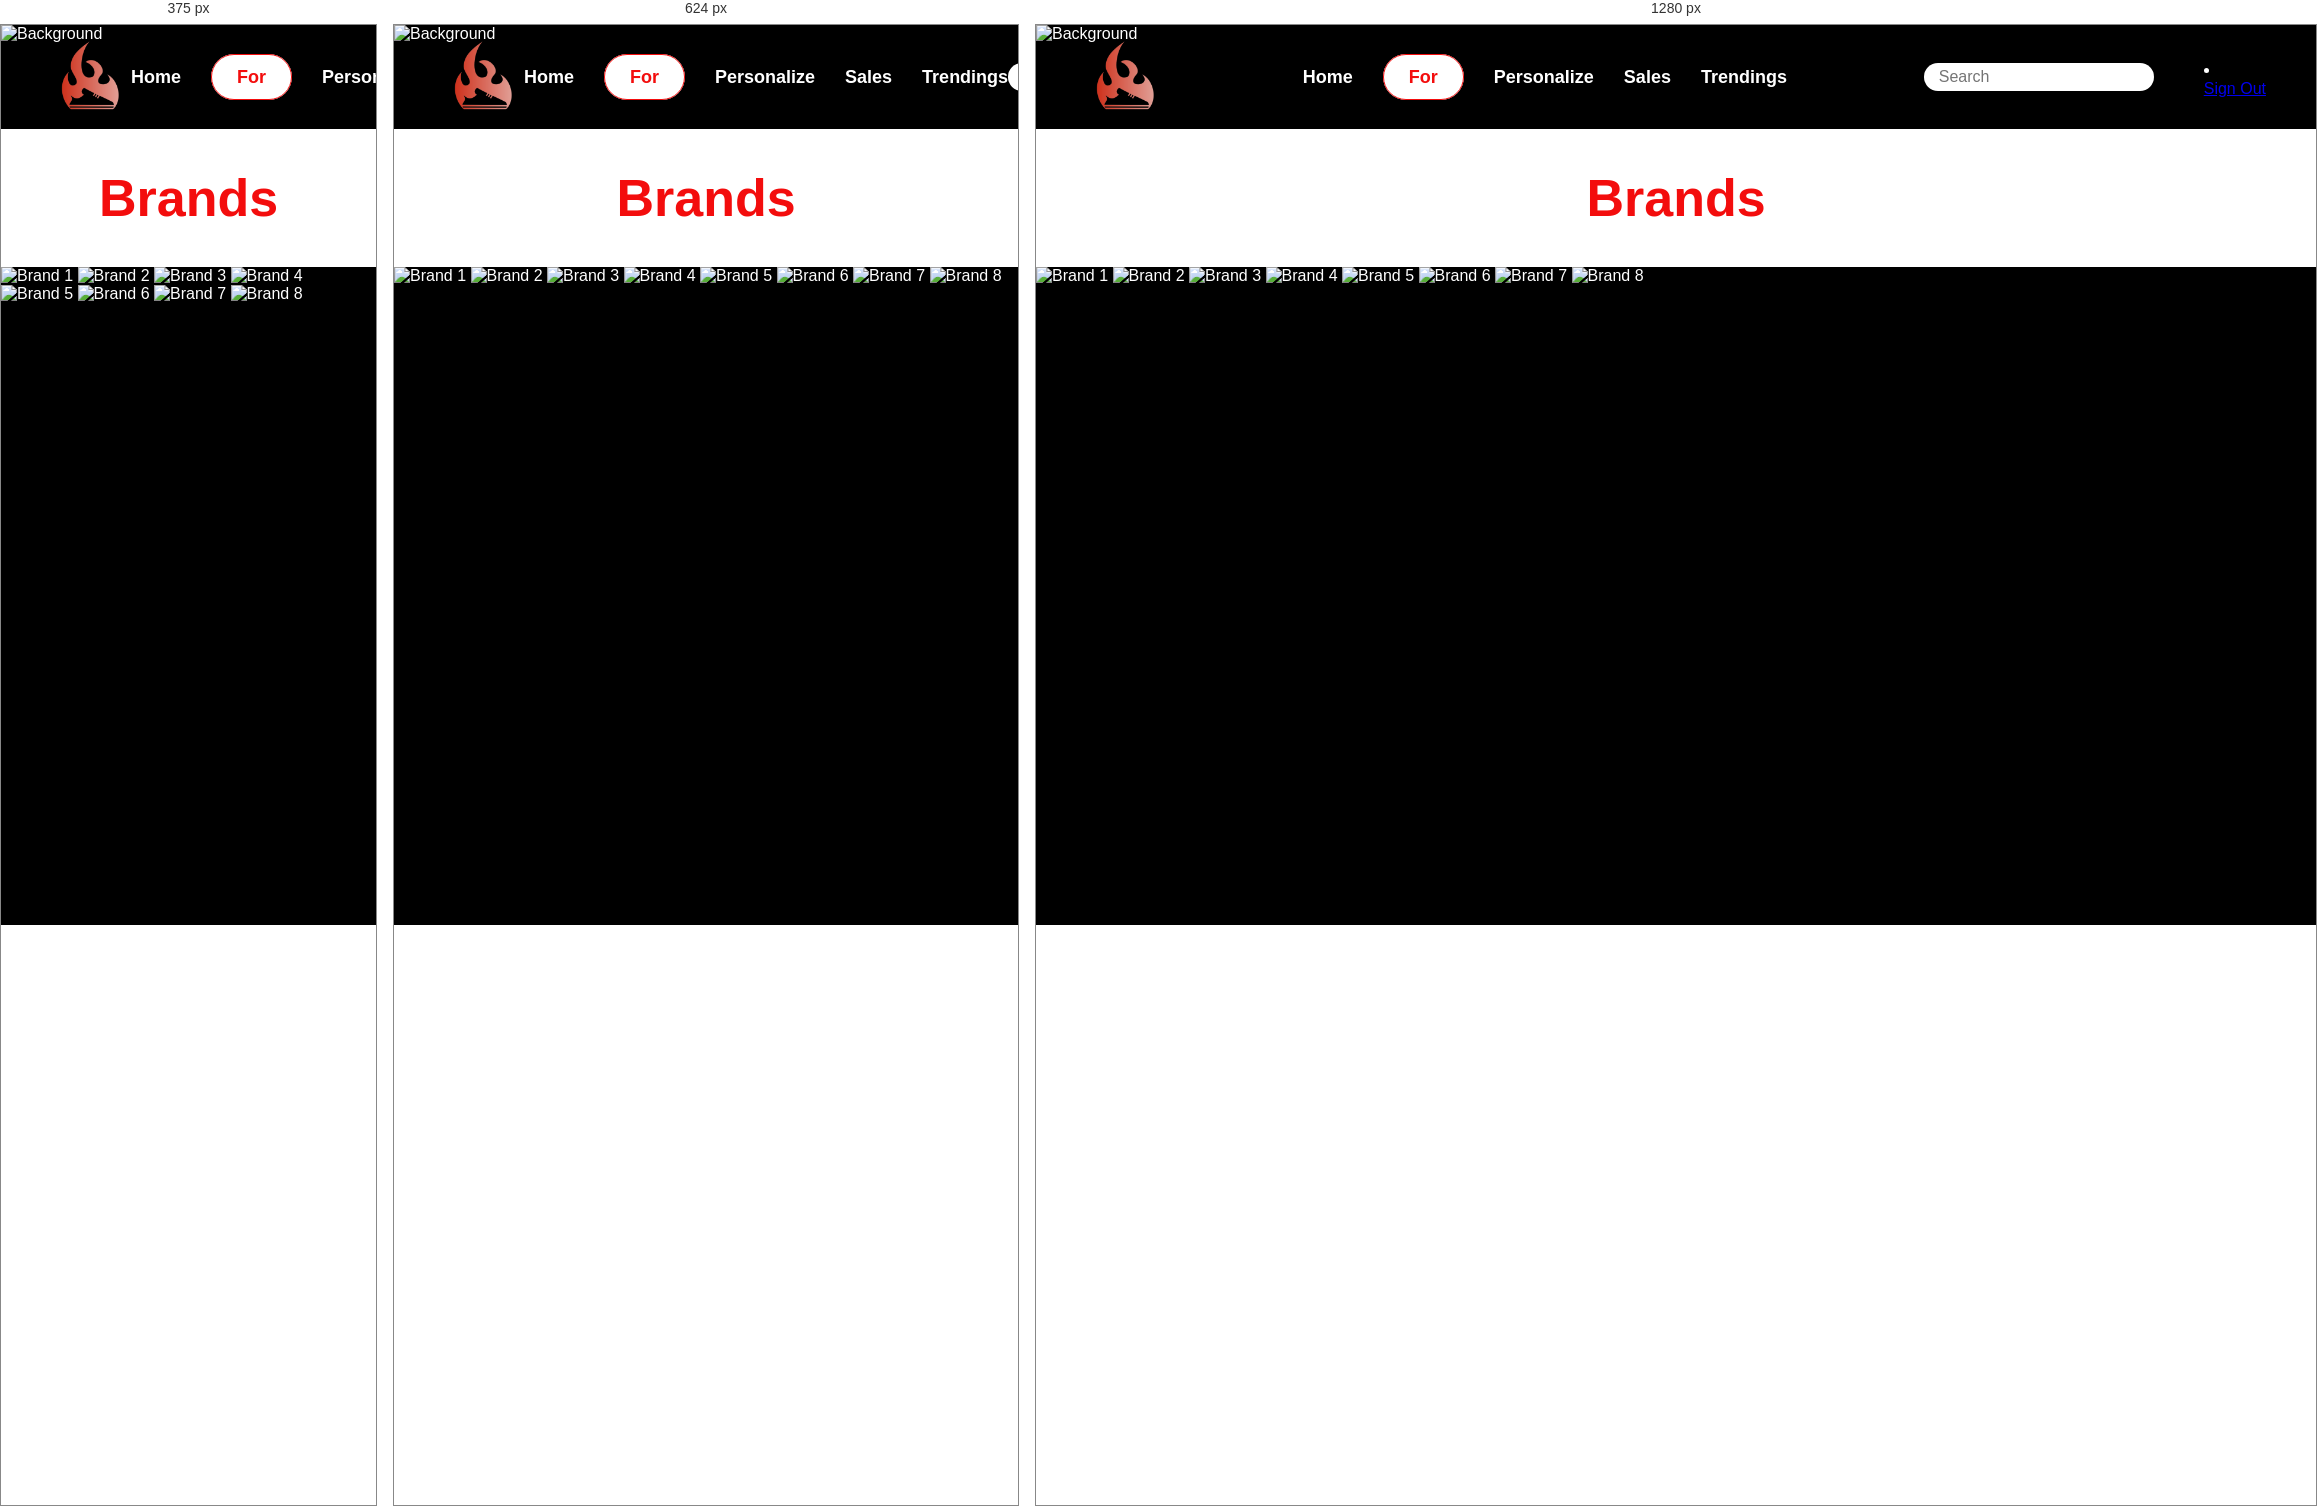
Rendered at 375 px, 624 px and 1280 px, left to right.

<!-- file: brands.html -->
<!DOCTYPE html>
<html lang="en">
<head>
    <meta charset="UTF-8">
    <meta name="viewport" content="width=device-width, initial-scale=1.0">
    <title>Brands</title>
    <link rel = "stylesheet" href="all.css">
    <link rel="stylesheet" href="https://cdnjs.cloudflare.com/ajax/libs/font-awesome/6.5.0/css/all.min.css">
    <link href="https://fonts.googleapis.com/css2?family=Kollektif:wght@400;700&display=swap" rel="stylesheet">
    
</head>
<body>
    <!-- Background  -->
    <div class="background-texture">
        <img src="images/bg 1.png" alt="Background ">
    </div>
    

    <!-- Navbar -->
    <nav>
      <div class="logo">
        <a href="home.html"> <img src="images/Logo1.png" alt="Logo"></a> 
      </div>
      <ul>
          <li><a href="home.html" class="home">Home</a></li>
          <li class="dropdown">
              <a href="#" class="dropbtn">For</a>
              <div class="dropdown-content">
                  <a href="men.html" class="dropdown-item">Men</a>
                  <a href="women.html" class="dropdown-item">Women</a>
                  <a href="kids.html" class="dropdown-item">Kids</a>
              </div>
          </li>
          <li><a href="personalize.html">Personalize</a></li>
          <li><a href="sales.html">Sales</a></li>
          <li><a href="trending.html">Trendings</a></li>
      </ul>
      <div class="icons">
          <input type="text" class="search-bar" placeholder="Search">
          <i class="fas fa-shopping-cart"></i>
          <li class="dropdown">
            <a href="#" class="dropbtn">
              <i class="fas fa-user"></i> 
            </a>
            <div class="dropdown-content">
              
              <a href="#" class="dropdown-item">Sign Out</a>
            </div>
          </li>
      </div>
  </nav>

    <!-- SALE Header -->
    <div class="sale-header">
        <h1>Brands</h1>
    </div>
  
    <div class="all_brands">
      <a>
        <img src="https://w7.pngwing.com/pngs/513/249/png-transparent-circle-nike-round-icon-sports-popular-services-brands-vol-2-icon.png" alt="Brand 1">
      </a>
      <a>
        <img src="https://encrypted-tbn0.gstatic.com/images?q=tbn:ANd9GcRRfiHX3fLG1cOePYDOuy57H4e4MpcRw4diYw&s" alt="Brand 2">
      </a>
      <a>
        <img src="https://encrypted-tbn0.gstatic.com/images?q=tbn:ANd9GcRp0ooSuxlgShjtWwBUNvxogLDcXSEMih_kqQ&s" alt="Brand 3">
      </a>
      <a>
        <img src="https://images.seeklogo.com/logo-png/40/2/vans-of-the-wall-logo-png_seeklogo-406205.png" alt="Brand 4">
      </a>
      <a>
        <img src="https://i.pinimg.com/736x/58/54/67/5854677876601cdfa66b5fbee6801dc7.jpg" alt="Brand 5">
      </a>
      <a>
        <img src="https://encrypted-tbn0.gstatic.com/images?q=tbn:ANd9GcTLF1boTlepWqZTP2XKnxf1pAaMB3rhnn_YIQ&s" alt="Brand 6">
      </a>
      <a>
        <img src="https://i.pinimg.com/736x/32/bd/fe/32bdfefcd6da8c5dfb859a42fbe2e266.jpg" alt="Brand 7">
      </a>
      <a>
        <img src="https://render.fineartamerica.com/images/rendered/default/flat/round-beach-towel/images/artworkimages/medium/3/fila-special-desgn-logo-vector-birch-twigley-transparent.png?&targetx=0&targety=0&imagewidth=788&imageheight=788&modelwidth=788&modelheight=788&backgroundcolor=ffffff&orientation=0" alt="Brand 8">
      </a>
    </div>

/* @media block from all.css */
@media screen and (max-width: 768px) {
  .product {
      width: 45%;
  }
}

/* @media block from all.css */
@media screen and (max-width: 480px) {
  .product {
      width: 100%;
  }
}